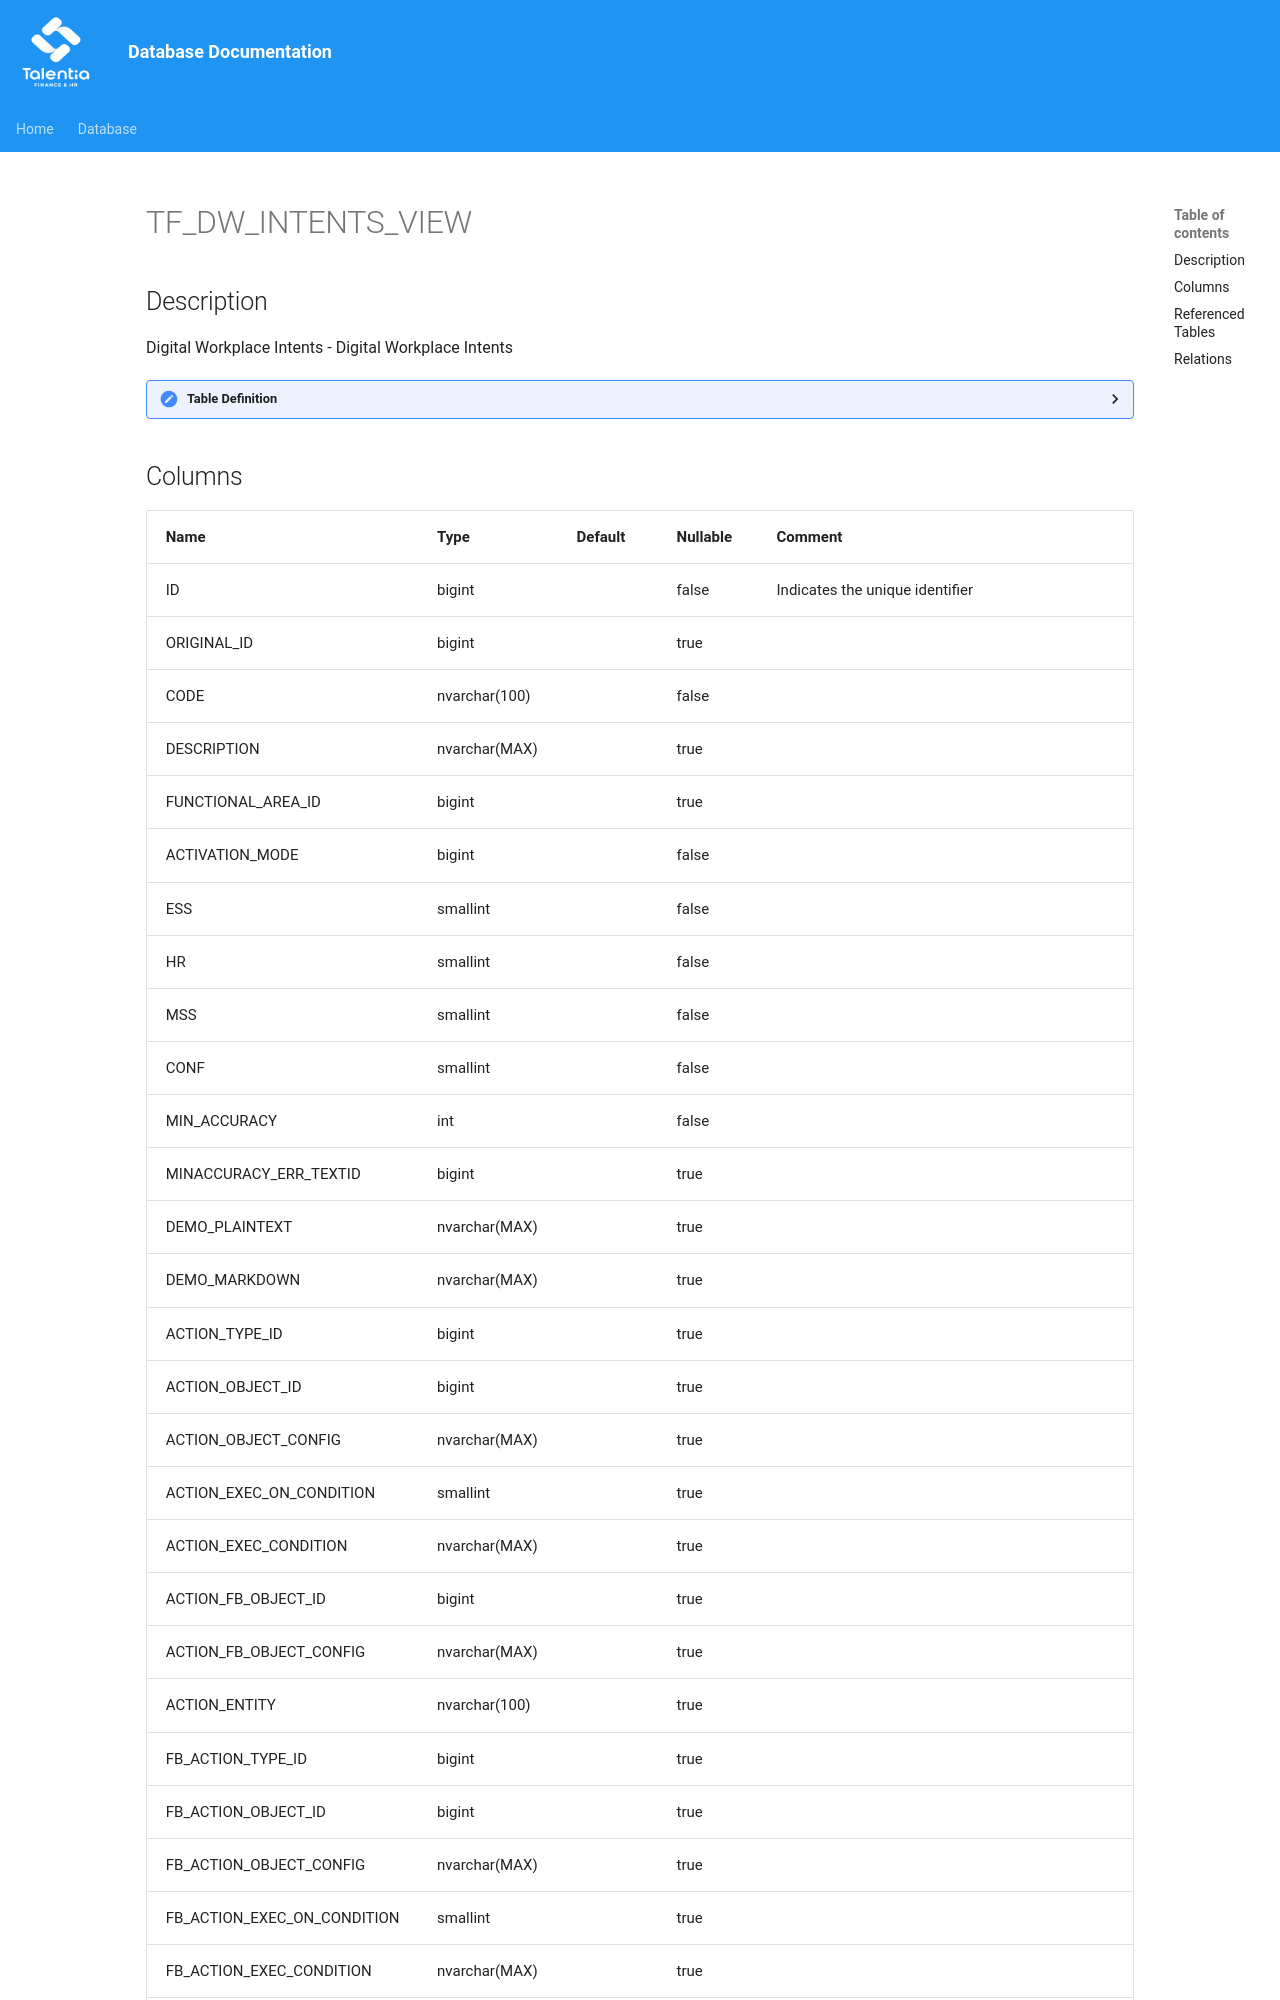

repository: giovanniporcelli/documentazione-db · page: schema/TF_DW_INTENTS_VIEW/index.html · generator: mkdocs

# TF_DW_INTENTS_VIEW

## Description

Digital Workplace Intents - Digital Workplace Intents  


<details>
<summary><strong>Table Definition</strong></summary>

```sql
-- Talentia Software - All right reserved
-- Type: VIEW                     Name: TF_DW_INTENTS_VIEW
-- Date: 09-04-2026 07:27:59 (UTC)
-- 
-- ChangeLogId: 00000000-0000-0000-0000-000000000000
-- ChangeSetId: 8d0dc1df-f2f6-4da6-94b5-20525b24c2f7
-- Original file name: C:\repos\Talentia-Software\hcm-core/DB/ProductDB/EDM\Schema\Views\TF_DW_INTENTS_VIEW.xml


CREATE VIEW [TF_DW_INTENTS_VIEW]
 AS 
( 
          SELECT ID,ORIGINAL_ID, CODE, DESCRIPTION, FUNCTIONAL_AREA_ID,
          ACTIVATION_MODE, ESS, HR, MSS, CONF, MIN_ACCURACY, MINACCURACY_ERR_TEXTID,
          DEMO_PLAINTEXT, DEMO_MARKDOWN,
          ACTION_TYPE_ID, ACTION_OBJECT_ID, ACTION_OBJECT_CONFIG, ACTION_EXEC_ON_CONDITION, ACTION_EXEC_CONDITION,
          ACTION_FB_OBJECT_ID, ACTION_FB_OBJECT_CONFIG, ACTION_ENTITY, FB_ACTION_TYPE_ID,
          FB_ACTION_OBJECT_ID, FB_ACTION_OBJECT_CONFIG, FB_ACTION_EXEC_ON_CONDITION, FB_ACTION_EXEC_CONDITION,
          FB_ACTION_FB_OBJECT_ID, FB_ACTION_FB_OBJECT_CONFIG, FB_ACTION_ENTITY, IS_INTERNAL, IS_CUSTOM,
          IS_PAGE_CONTEXTUAL, MESSAGE_SUGGESTION, HAS_ENABLE_COMPLETION, C_TEMPERATURE, C_FREQUENCY_PENALTY, C_AI_MODEL_ID, C_MAX_TOKENS, C_PROMPT, C_USER_PROMPT, C_TYPE,
          C_HAS_RAG, C_RAG_SELINDEX_TYPE, C_RAG_GROUPCODE,
          HAS_LOOPBACK, HAS_LOOPPBACK_RESTART_BTN, LOOPBACK_PARAMETER, LOOPBACK_TEXTID, LOOPBACK_EXPERIENCE_TYPEID, LOOPBACK_CONV_TOPIC_TEXTID, LOOPBACK_EXIT_CONV_TEXTID,
          COPY_TYPE_ID, TIMEOUT_TEXTID, TIMEOUT_PAGEID, TIMEOUT_PAGE_KEYS,
          INSERT_TIME, INSERT_USER, INSERT_CLIENT, UPDATE_TIME, UPDATE_USER, UPDATE_CLIENT, UPDATE_COUNT
          FROM TF_DW_INTENTS
          WHERE IS_CUSTOM = 1

          UNION ALL
